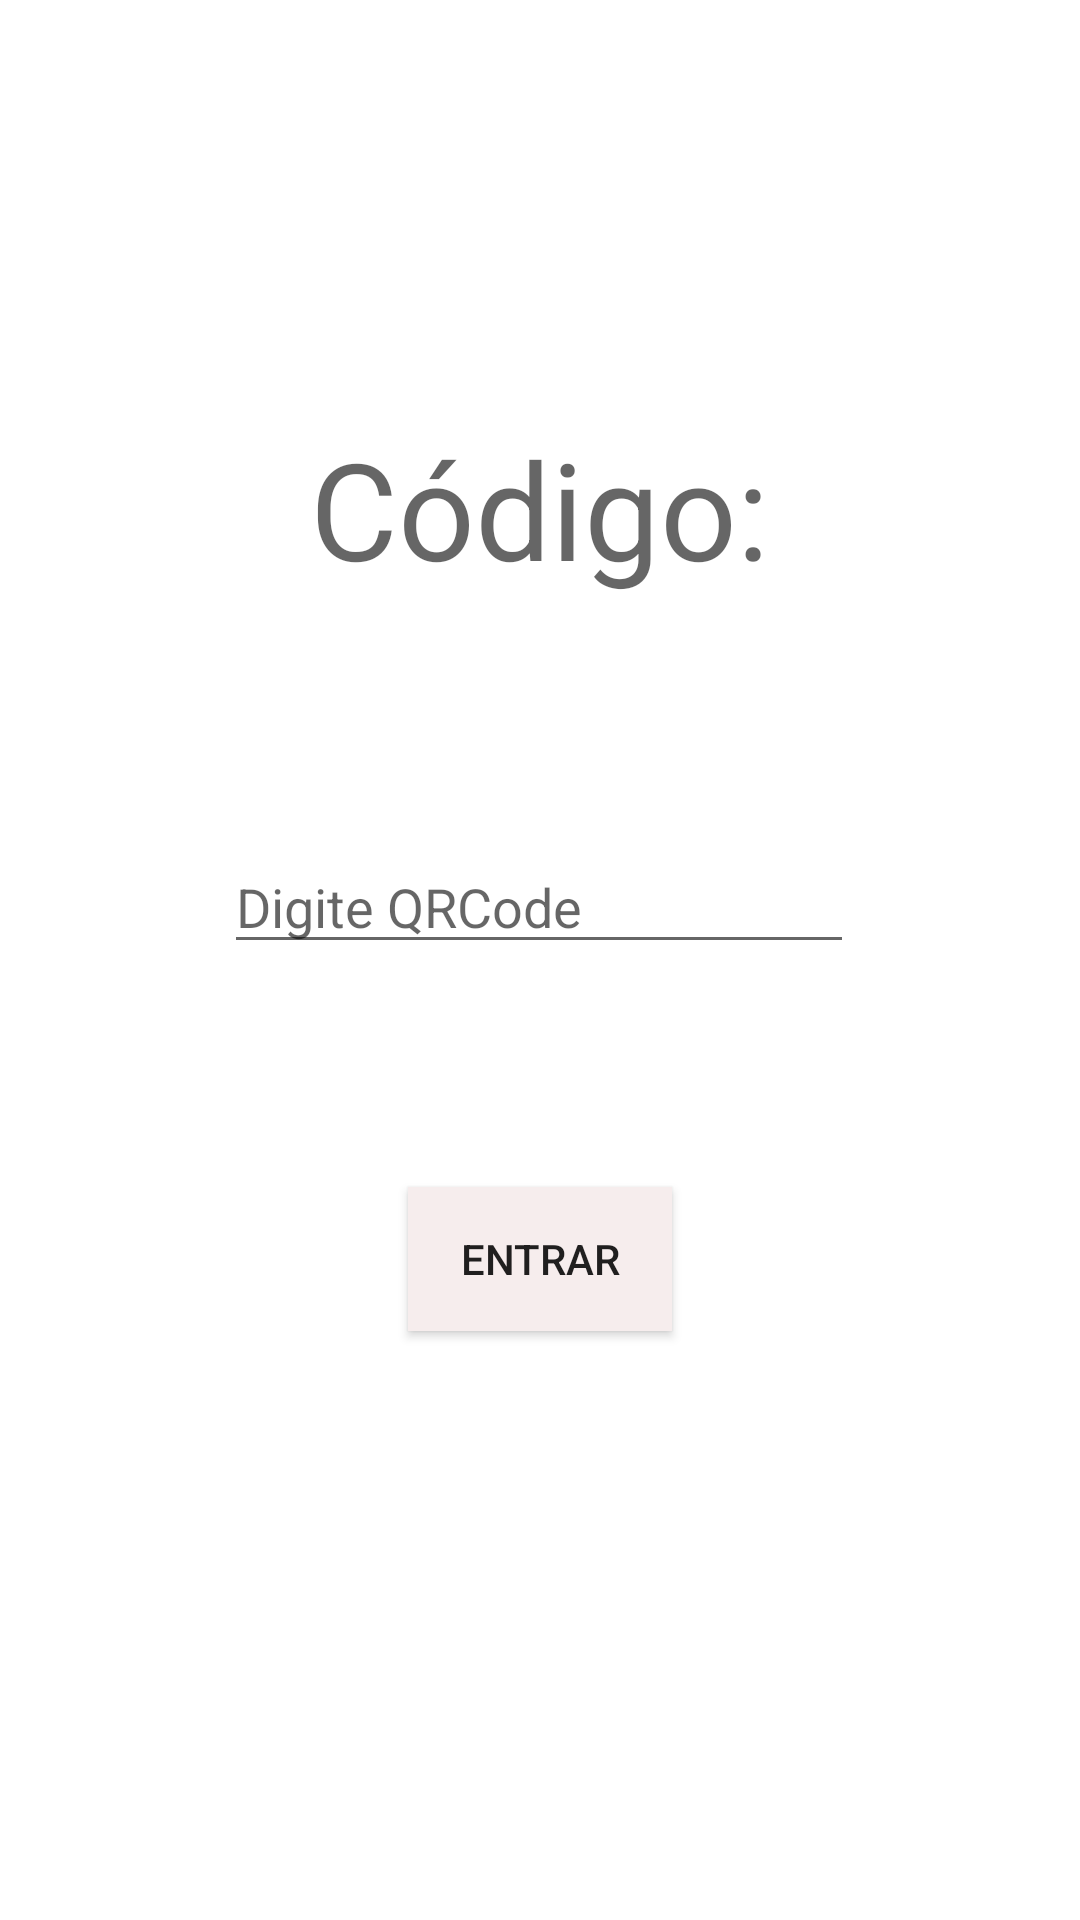

Produce the Android XML layout that renders to this screen, including the resource entries it uses.
<!-- AndroidManifest.xml: application theme Theme.Agora_vai -->
<!-- res/layout/fragment_q_r_code_entry.xml -->
<?xml version="1.0" encoding="utf-8"?>
<androidx.constraintlayout.widget.ConstraintLayout
    xmlns:android="http://schemas.android.com/apk/res/android"
    xmlns:app="http://schemas.android.com/apk/res-auto"
    xmlns:tools="http://schemas.android.com/tools"
    android:layout_width="match_parent"
    android:layout_height="match_parent"
    tools:context=".qrcode.QRCodeEntryFragment">

    <TextView
        android:id="@+id/codigo"
        android:layout_width="wrap_content"
        android:layout_height="wrap_content"
        android:text="Código:"
        android:textAppearance="@style/TextAppearance.AppCompat.Display2"
        app:layout_constraintBottom_toBottomOf="parent"
        app:layout_constraintEnd_toEndOf="parent"
        app:layout_constraintStart_toStartOf="parent"
        app:layout_constraintTop_toTopOf="parent"
        app:layout_constraintVertical_bias="0.24000001" />

    <Button
        android:id="@+id/entrybutton"
        android:layout_width="wrap_content"
        android:layout_height="wrap_content"
        android:background="#F6EDED"
        android:text="Entrar"
        android:textColorHighlight="#311B92"
        android:textColorHint="#FFFFFF"
        android:textColorLink="#F4E6E6"
        app:layout_constraintBottom_toBottomOf="parent"
        app:layout_constraintEnd_toEndOf="@+id/codigo"
        app:layout_constraintStart_toStartOf="@+id/codigo"
        app:layout_constraintTop_toBottomOf="@+id/codigo" />

    <EditText
        android:id="@+id/qrcode"
        android:layout_width="wrap_content"
        android:layout_height="wrap_content"
        android:ems="10"
        android:hint="Digite QRCode"
        android:inputType="number"
        app:layout_constraintBottom_toTopOf="@+id/entrybutton"
        app:layout_constraintEnd_toEndOf="@+id/entrybutton"
        app:layout_constraintHorizontal_bias="0.504"
        app:layout_constraintStart_toStartOf="@+id/entrybutton"
        app:layout_constraintTop_toBottomOf="@+id/codigo"
        app:layout_constraintVertical_bias="0.52" />
</androidx.constraintlayout.widget.ConstraintLayout>
<!-- resources referenced by this layout -->
<resources>
  <style name="Theme.Agora_vai" parent="Theme.MaterialComponents.DayNight.DarkActionBar">
          
          <item name="colorPrimary">@color/purple_500</item>
          <item name="colorPrimaryVariant">@color/purple_700</item>
          <item name="colorOnPrimary">@color/white</item>
          
          <item name="colorSecondary">@color/teal_200</item>
          <item name="colorSecondaryVariant">@color/teal_700</item>
          <item name="colorOnSecondary">@color/black</item>
          
          <item name="android:statusBarColor" tools:targetApi="l">?attr/colorPrimaryVariant</item>
          
      </style>
  <!-- not gathered from this repository: default colours our renderer supplied (Android Studio template values) -->
  <color name="purple_500">#FF6200EE</color>
  <color name="purple_700">#FF3700B3</color>
  <color name="teal_200">#FF03DAC5</color>
  <color name="teal_700">#FF018786</color>
  <color name="black">#FF000000</color>
  <color name="white">#FFFFFFFF</color>
</resources>
